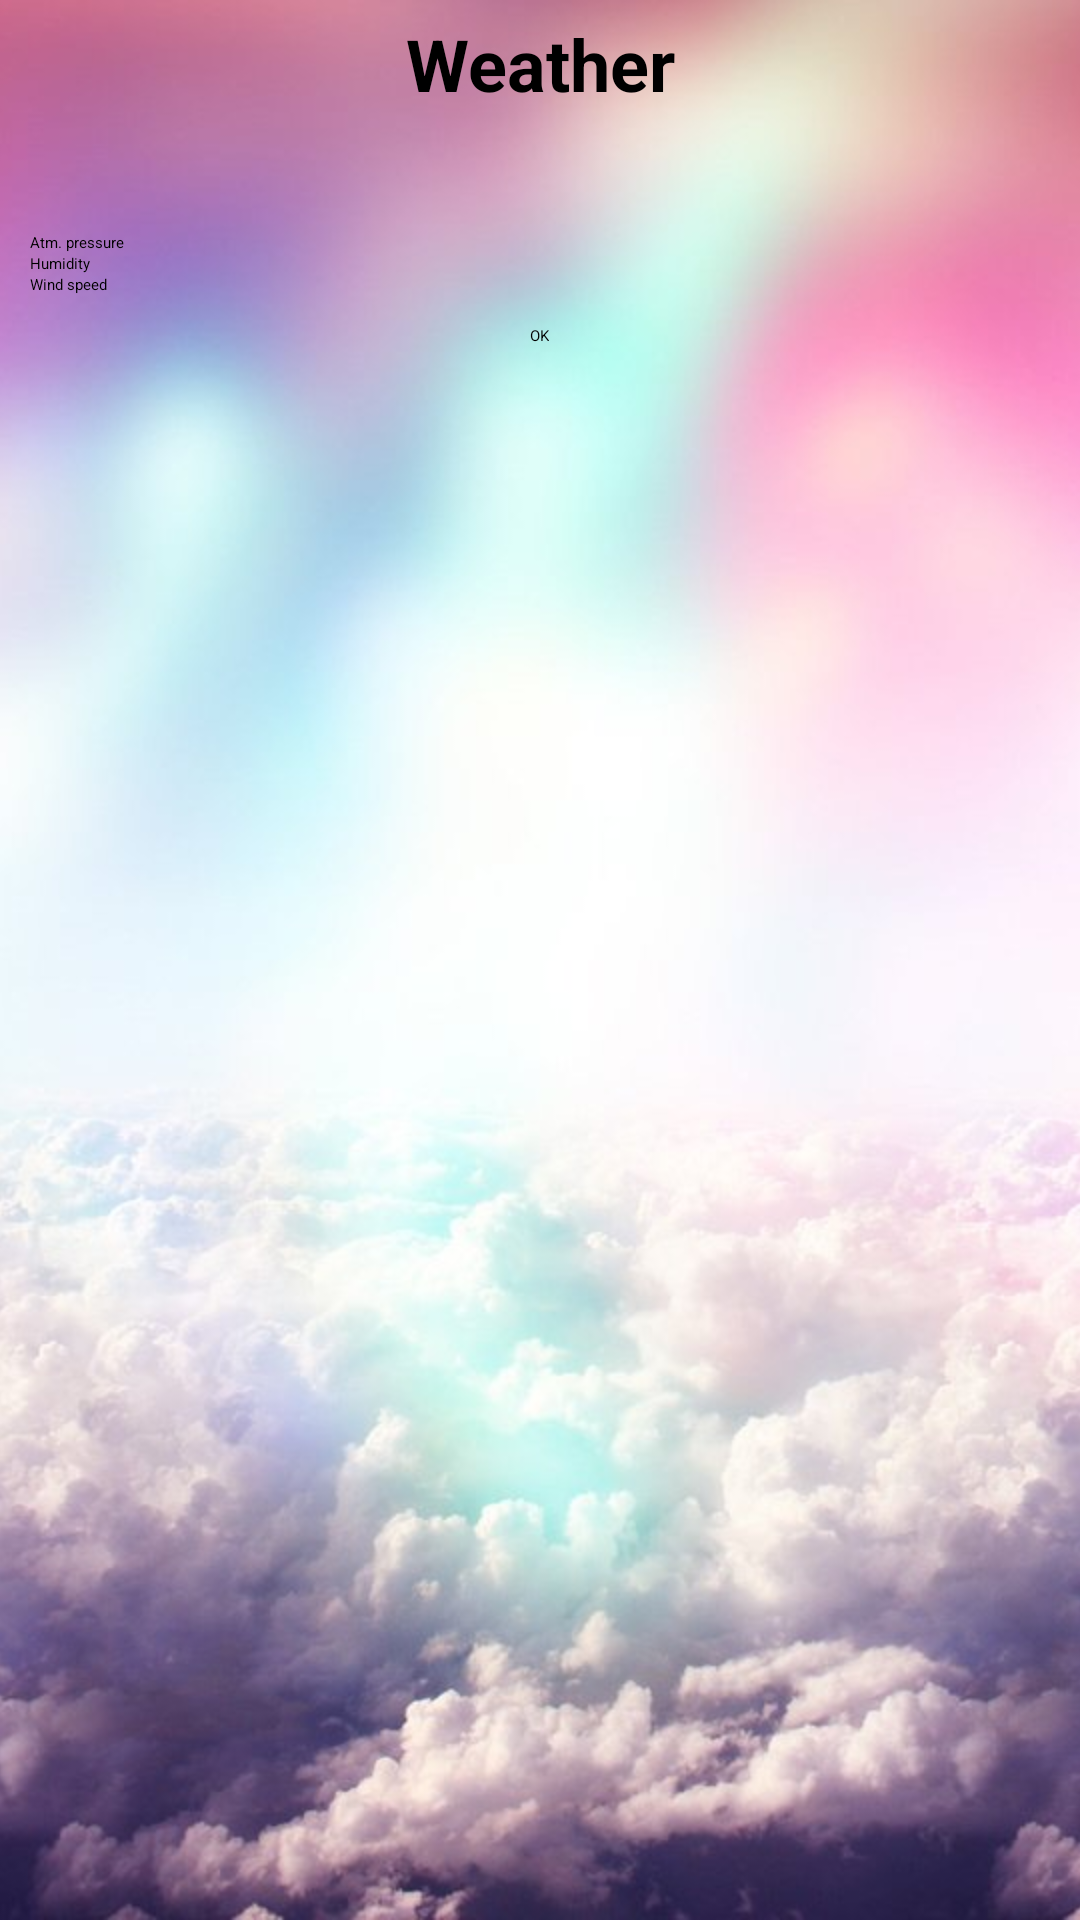

Android layout source for this screen:
<!-- AndroidManifest.xml: activity theme AppTheme.NoActionBar -->
<!-- res/layout/activity_main.xml -->
<?xml version="1.0" encoding="utf-8"?>
<RelativeLayout xmlns:android="http://schemas.android.com/apk/res/android" style="@style/MainLinear">
    <ImageView
        android:id="@+id/imageView"
        style="@style/MainFon"/>
<LinearLayout
    style="@style/MainLinear">
    <LinearLayout
        android:id="@+id/linearLayout0"
        style="@style/MainLinearForMainText">
        <TextView
            android:id="@+id/textViewWeather"
            android:text="@string/weather"
            style="@style/MainTextWeather"/>
    </LinearLayout>
    <LinearLayout
        android:id="@+id/linearLayout1"
        style="@style/LinearMainSting">
        <Spinner
            android:id="@+id/cities"
            android:layout_width="match_parent"
            android:layout_height="20dp"/>
    </LinearLayout>
    <LinearLayout
        style="@style/LinearMainSting"
        android:orientation="vertical">
        <CheckBox
            android:id="@+id/checkBoxAtmPressure"
            style="@style/CheckBox"
            android:text="@string/atmPressure" />
        <CheckBox
            android:id="@+id/checkBoxHumidity"
            style="@style/CheckBox"
            android:text="@string/humidity" />
        <CheckBox
            android:id="@+id/checkBoxWindSpeed"
            style="@style/CheckBox"
            android:text="@string/windSpeed" />
    </LinearLayout>
    <LinearLayout
        android:layout_width="wrap_content"
        android:layout_height="wrap_content"
        android:orientation="vertical"
        android:layout_marginTop="10dp">
        <Button
            android:id="@+id/btnOk"
            android:layout_width="match_parent"
            android:layout_height="wrap_content"
            android:layout_gravity="center"
            android:text="@android:string/ok" />
    </LinearLayout>
    <LinearLayout
        android:id="@+id/linearLayout3"
        android:layout_width="match_parent"
        android:layout_height="match_parent"
        android:layout_marginTop="5dp"
        android:gravity="center_horizontal|center_vertical">
        <TextView
            android:id="@+id/greetingTextView"
            android:text=""
            style="@style/TextViewTemperatureValue"/>
    </LinearLayout>
</LinearLayout>
</RelativeLayout>
<!-- resources referenced by this layout -->
<resources>
  <string name="atmPressure">Atm. pressure</string>
  <string name="humidity">Humidity</string>
  <string name="weather">Weather</string>
  <string name="windSpeed">Wind speed</string>
  <style name="CheckBox">
          <item name="android:layout_width">wrap_content</item>
          <item name="android:layout_height">wrap_content</item>
          <item name="android:layout_weight">1</item>
      </style>
  <style name="LinearMainSting">
          <item name="android:layout_width">match_parent</item>
          <item name="android:layout_height">wrap_content</item>
          <item name="android:layout_marginStart">10dp</item>
          <item name="android:layout_marginTop">10dp</item>
          <item name="android:layout_marginEnd">10dp</item>
      </style>
  <style name="MainFon">
          <item name="android:layout_width">match_parent</item>
          <item name="android:layout_height">match_parent</item>
          <item name="android:scaleType">centerCrop</item>
          <item name="android:src">@drawable/fon</item>
      </style>
  <style name="MainLinear">
          <item name="android:layout_width">match_parent</item>
          <item name="android:layout_height">match_parent</item>
          <item name="android:gravity">center_horizontal</item>
          <item name="android:orientation">vertical</item>
      </style>
  <style name="MainLinearForMainText">
          <item name="android:layout_width">match_parent</item>
          <item name="android:layout_height">wrap_content</item>
          <item name="android:layout_marginTop">5dp</item>
          <item name="android:orientation">horizontal</item>
      </style>
  <style name="MainTextWeather">
          <item name="android:layout_width">match_parent</item>
          <item name="android:layout_height">wrap_content</item>
          <item name="android:gravity">center</item>
          <item name="android:textAlignment">center</item>
          <item name="android:textSize">24sp</item>
          <item name="android:textStyle">bold</item>
      </style>
  <style name="TextViewTemperatureValue" parent="TextViewParamWeatherValue">
          <item name="android:gravity">center</item>
          <item name="android:textSize">36sp</item>
      </style>
  <!-- drawable fon: jpg bitmap (drawable, 35391 bytes) -->
  <style name="TextViewParamWeatherValue" parent="ViewParamWeather">
          <item name="android:text">""</item>
      </style>
  <style name="ViewParamWeather">
          <item name="android:layout_width">wrap_content</item>
          <item name="android:layout_height">wrap_content</item>
      </style>
</resources>
